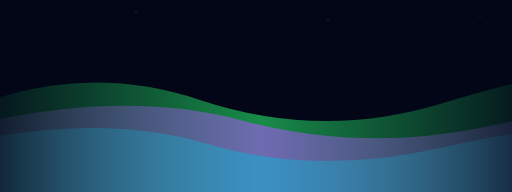
t = 0.00 s
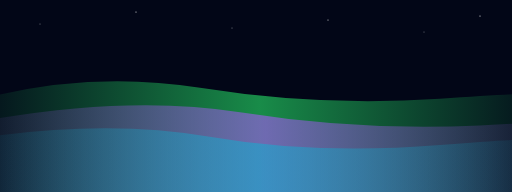
t = 1.30 s
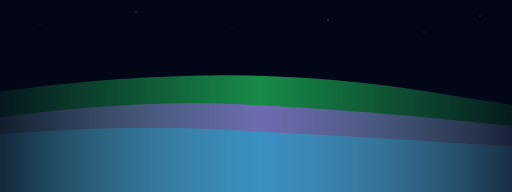
t = 2.63 s
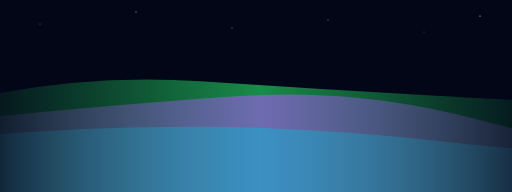
t = 4.00 s
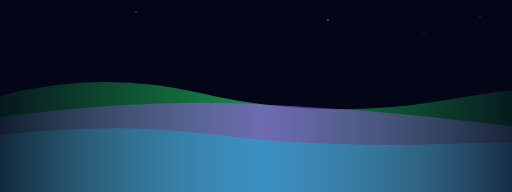
t = 5.25 s
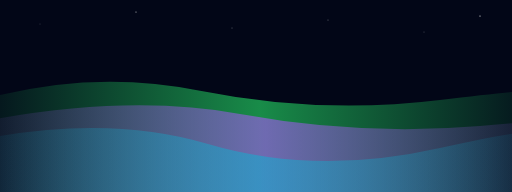
t = 7.00 s

The animated SVG that drew these frames (rendered in a browser with its animation timeline set to each time). Animation: 9 SMIL elements (animate=9); one cycle of 8.00 s, repeats indefinitely.

<?xml version="1.0" encoding="UTF-8"?>
<!--
  Aurora ribbons — layered sine-curve ribbons shift hue/position gently. Loops.
  Viewport: 1280 × 480.
-->
<svg xmlns="http://www.w3.org/2000/svg" viewBox="0 0 1280 480" width="1280" height="480">
  <defs>
    <linearGradient id="aurora-a" x1="0" y1="0" x2="1" y2="0">
      <stop offset="0"   stop-color="#22c55e" stop-opacity="0"/>
      <stop offset="0.5" stop-color="#22c55e" stop-opacity="0.7"/>
      <stop offset="1"   stop-color="#22c55e" stop-opacity="0"/>
    </linearGradient>
    <linearGradient id="aurora-b" x1="0" y1="0" x2="1" y2="0">
      <stop offset="0"   stop-color="#a855f7" stop-opacity="0"/>
      <stop offset="0.5" stop-color="#a855f7" stop-opacity="0.6"/>
      <stop offset="1"   stop-color="#a855f7" stop-opacity="0"/>
    </linearGradient>
    <linearGradient id="aurora-c" x1="0" y1="0" x2="1" y2="0">
      <stop offset="0"   stop-color="#06b6d4" stop-opacity="0"/>
      <stop offset="0.5" stop-color="#06b6d4" stop-opacity="0.5"/>
      <stop offset="1"   stop-color="#06b6d4" stop-opacity="0"/>
    </linearGradient>
  </defs>

  <rect width="1280" height="480" fill="#020617"/>

  <!-- Stars -->
  <g fill="#ffffff">
    <circle cx="100" cy="60"  r="1"><animate attributeName="opacity" values="0.3;1;0.3" dur="2.4s" repeatCount="indefinite"/></circle>
    <circle cx="340" cy="30"  r="1.5"><animate attributeName="opacity" values="0.3;1;0.3" dur="3.0s" repeatCount="indefinite"/></circle>
    <circle cx="580" cy="70"  r="1"><animate attributeName="opacity" values="0.3;1;0.3" dur="2.6s" repeatCount="indefinite"/></circle>
    <circle cx="820" cy="50"  r="1.5"><animate attributeName="opacity" values="0.3;1;0.3" dur="3.4s" repeatCount="indefinite"/></circle>
    <circle cx="1060" cy="80" r="1"><animate attributeName="opacity" values="0.3;1;0.3" dur="2.2s" repeatCount="indefinite"/></circle>
    <circle cx="1200" cy="40" r="1.5"><animate attributeName="opacity" values="0.3;1;0.3" dur="2.8s" repeatCount="indefinite"/></circle>
  </g>

  <!-- Aurora ribbon 1 (green) -->
  <path fill="url(#aurora-a)">
    <animate attributeName="d" dur="6s" repeatCount="indefinite"
      values="M -100 280 Q 200 150 500 250 T 1100 260 T 1400 200 L 1400 480 L -100 480 Z;
              M -100 240 Q 200 200 500 180 T 1100 230 T 1400 280 L 1400 480 L -100 480 Z;
              M -100 280 Q 200 150 500 250 T 1100 260 T 1400 200 L 1400 480 L -100 480 Z"/>
  </path>

  <!-- Aurora ribbon 2 (purple) -->
  <path fill="url(#aurora-b)">
    <animate attributeName="d" dur="8s" repeatCount="indefinite"
      values="M -100 320 Q 300 220 600 300 T 1200 320 T 1400 280 L 1400 480 L -100 480 Z;
              M -100 300 Q 300 260 600 240 T 1200 300 T 1400 340 L 1400 480 L -100 480 Z;
              M -100 320 Q 300 220 600 300 T 1200 320 T 1400 280 L 1400 480 L -100 480 Z"/>
  </path>

  <!-- Aurora ribbon 3 (cyan) -->
  <path fill="url(#aurora-c)">
    <animate attributeName="d" dur="7s" repeatCount="indefinite"
      values="M -100 360 Q 250 280 520 360 T 1100 370 T 1400 340 L 1400 480 L -100 480 Z;
              M -100 340 Q 250 320 520 310 T 1100 350 T 1400 380 L 1400 480 L -100 480 Z;
              M -100 360 Q 250 280 520 360 T 1100 370 T 1400 340 L 1400 480 L -100 480 Z"/>
  </path>
</svg>
